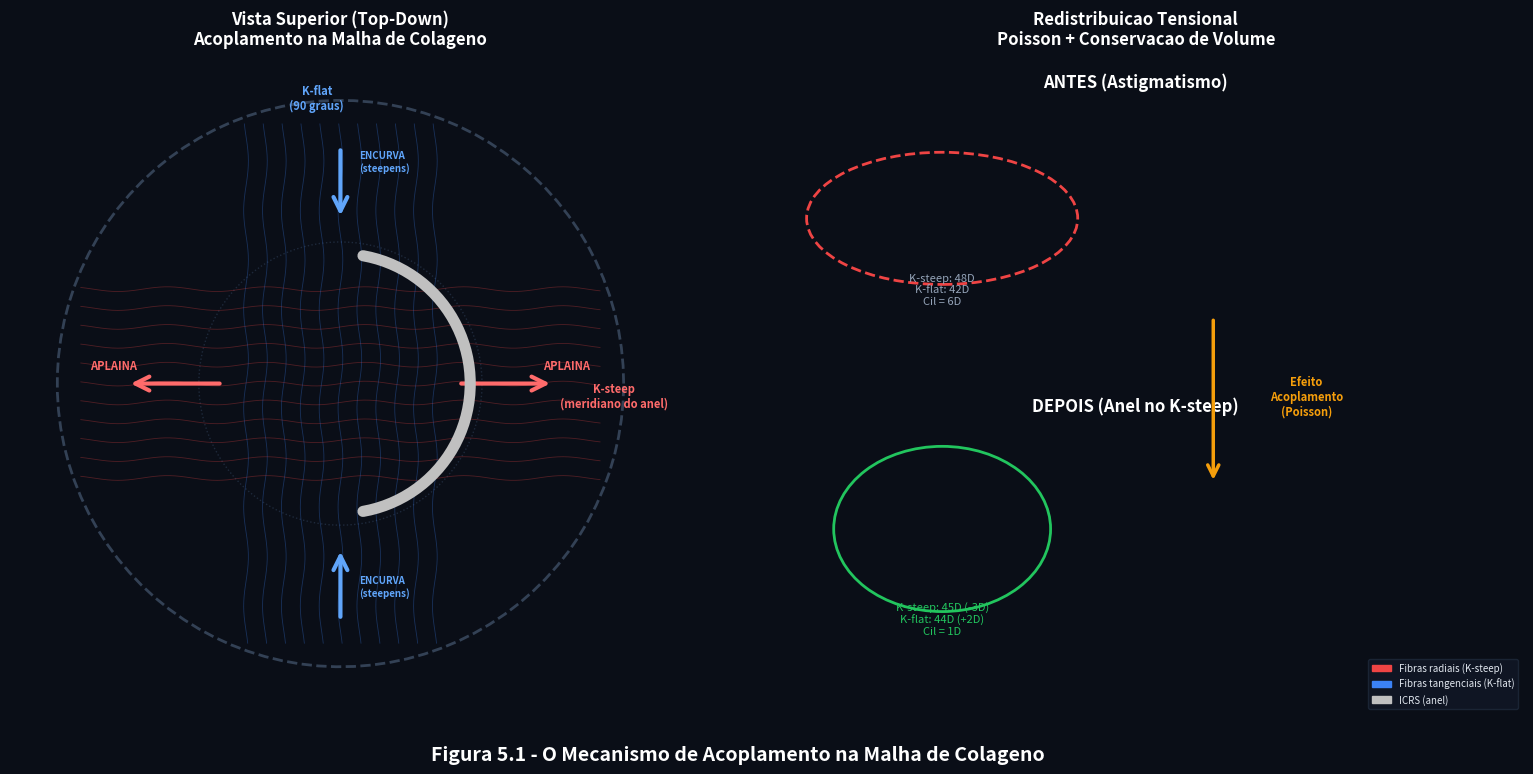

Generate this figure with matplotlib: (Note: this script raises an exception after producing the figure.)
"""
Figura 5.1 - Coupling Effect na Malha de Colageno
Atlas Vetorial ICRS - cornea_specialist_claude Skill
Top-down + transversal mostrando acoplamento ortogonal
"""
import numpy as np
import matplotlib.pyplot as plt
import matplotlib.patches as mpatches
import os

fig, (ax1, ax2) = plt.subplots(1, 2, figsize=(16, 8), facecolor='#0a0e17',
                                gridspec_kw={'width_ratios': [1, 1]})

# Cores
C_VR = '#EF4444'; C_VT = '#3B82F6'; C_STEEP = '#FF6B6B'; C_FLAT = '#60A5FA'
C_RING = '#C0C0C0'; C_FIB = '#8B5E3C'; C_BG = '#0a0e17'

# ═══════════════════════════════════════════════════════════════════════
# PAINEL ESQUERDO: Vista TOP-DOWN (Superior)
# ═══════════════════════════════════════════════════════════════════════
ax1.set_facecolor(C_BG)
ax1.set_aspect('equal')

# Cornea circular
theta = np.linspace(0, 2*np.pi, 100)
r_cornea = 6.0  # mm
ax1.plot(r_cornea*np.cos(theta), r_cornea*np.sin(theta),
         color='#334155', lw=2, ls='--', label='Limbo')

# Zona optica
r_oz = 3.0
ax1.plot(r_oz*np.cos(theta), r_oz*np.sin(theta),
         color='#1E293B', lw=1, ls=':')

# ICRS arco (160 graus, no meridiano horizontal = K-steep)
arc_start = -80 * np.pi/180
arc_end = 80 * np.pi/180
t_arc = np.linspace(arc_start, arc_end, 50)
r_icrs = 2.75  # raio do canal
ax1.plot(r_icrs*np.cos(t_arc), r_icrs*np.sin(t_arc),
         color=C_RING, lw=8, solid_capstyle='round', zorder=5, label='ICRS (K-steep)')

# Malha de fibras radiais (vermelhas) no eixo do anel (horizontal)
for i in range(-5, 6):
    y_off = i * 0.4
    xf = np.linspace(-5.5, 5.5, 100)
    # Fibras horizontais (no meridiano K-steep)
    ax1.plot(xf, np.ones_like(xf)*y_off + 0.05*np.sin(xf*3),
             color=C_VR, lw=0.6, alpha=0.3)

# Fibras tangenciais/cruzadas (azuis) no eixo perpendicular (vertical)
for i in range(-5, 6):
    x_off = i * 0.4
    yf = np.linspace(-5.5, 5.5, 100)
    ax1.plot(np.ones_like(yf)*x_off + 0.05*np.sin(yf*3), yf,
             color=C_VT, lw=0.6, alpha=0.3)

# Setas: Traction no K-steep (horizontal, para fora)
for s in [-1, 1]:
    ax1.annotate('', xy=(s*4.5, 0), xytext=(s*2.5, 0),
                 arrowprops=dict(arrowstyle='->', color=C_STEEP, lw=3, mutation_scale=25))
    ax1.text(s*4.8, 0.3, 'APLAINA', fontsize=8, color=C_STEEP,
             ha='center', fontweight='bold', fontfamily='sans-serif')

# Setas: Relaxamento no K-flat (vertical, para dentro = encurva)
for s in [-1, 1]:
    ax1.annotate('', xy=(0, s*3.5), xytext=(0, s*5.0),
                 arrowprops=dict(arrowstyle='->', color=C_FLAT, lw=3, mutation_scale=25))
    ax1.text(0.4, s*4.5, 'ENCURVA\n(steepens)', fontsize=7, color=C_FLAT,
             ha='left', fontweight='bold', fontfamily='sans-serif')

# Labels dos eixos
ax1.text(5.8, -0.5, 'K-steep\n(meridiano do anel)', fontsize=8, color=C_STEEP,
         ha='center', fontfamily='sans-serif', fontweight='bold')
ax1.text(-0.5, 5.8, 'K-flat\n(90 graus)', fontsize=8, color=C_FLAT,
         ha='center', fontfamily='sans-serif', fontweight='bold')

ax1.set_xlim(-7, 7); ax1.set_ylim(-7, 7)
ax1.set_title('Vista Superior (Top-Down)\nAcoplamento na Malha de Colageno',
              fontsize=12, fontweight='bold', color='white', fontfamily='sans-serif')
ax1.axis('off')

# ═══════════════════════════════════════════════════════════════════════
# PAINEL DIREITO: Esquema conceitual Antes/Depois
# ═══════════════════════════════════════════════════════════════════════
ax2.set_facecolor(C_BG)

# ANTES (metade superior)
ax2.text(0.5, 0.97, 'ANTES (Astigmatismo)', fontsize=12, fontweight='bold',
         color='white', ha='center', va='top', transform=ax2.transAxes,
         fontfamily='sans-serif')

# Elipse (cornea astigmatica)
ell_before = mpatches.Ellipse((0.25, 0.75), 0.35, 0.2, angle=0,
                               fill=False, ec='#EF4444', lw=2, ls='--',
                               transform=ax2.transAxes)
ax2.add_patch(ell_before)
ax2.text(0.25, 0.62, 'K-steep: 48D\nK-flat: 42D\nCil = 6D', fontsize=8,
         color='#94A3B8', ha='center', transform=ax2.transAxes, fontfamily='sans-serif')

# DEPOIS (metade inferior)
ax2.text(0.5, 0.48, 'DEPOIS (Anel no K-steep)', fontsize=12, fontweight='bold',
         color='white', ha='center', va='top', transform=ax2.transAxes,
         fontfamily='sans-serif')

# Circulo (mais regular)
circ_after = mpatches.Ellipse((0.25, 0.28), 0.28, 0.25, angle=0,
                               fill=False, ec='#22C55E', lw=2,
                               transform=ax2.transAxes)
ax2.add_patch(circ_after)
ax2.text(0.25, 0.12, 'K-steep: 45D (-3D)\nK-flat: 44D (+2D)\nCil = 1D', fontsize=8,
         color='#22C55E', ha='center', transform=ax2.transAxes, fontfamily='sans-serif')

# Seta de transicao
ax2.annotate('', xy=(0.6, 0.35), xytext=(0.6, 0.6),
             arrowprops=dict(arrowstyle='->', color='#F59E0B', lw=2.5, mutation_scale=20),
             transform=ax2.transAxes)
ax2.text(0.72, 0.48, 'Efeito\nAcoplamento\n(Poisson)', fontsize=8, color='#F59E0B',
         ha='center', va='center', transform=ax2.transAxes, fontfamily='sans-serif',
         fontweight='bold')

# Legenda
handles = [
    mpatches.Patch(color=C_VR, label='Fibras radiais (K-steep)'),
    mpatches.Patch(color=C_VT, label='Fibras tangenciais (K-flat)'),
    mpatches.Patch(color=C_RING, label='ICRS (anel)'),
]
ax2.legend(handles=handles, loc='lower right', fontsize=7, facecolor='#111827',
           edgecolor='#1E293B', labelcolor='#E2E8F0')

ax2.set_title('Redistribuicao Tensional\nPoisson + Conservacao de Volume',
              fontsize=12, fontweight='bold', color='white', fontfamily='sans-serif')
ax2.axis('off')

plt.suptitle('Figura 5.1 - O Mecanismo de Acoplamento na Malha de Colageno',
             fontsize=14, fontweight='bold', color='white', fontfamily='sans-serif', y=0.02)
plt.tight_layout(rect=[0, 0.04, 1, 1])

out = r'c:\Users\3D_OCT\Documents\Antigravity\Vetores Anel\images\CH-005_VT\Figura_Coupling_Collagen.png'
os.makedirs(os.path.dirname(out), exist_ok=True)
plt.savefig(out, dpi=300, bbox_inches='tight', facecolor=C_BG)
plt.close()
print(f"[OK] Figura 5.1 salva em: {out}")
